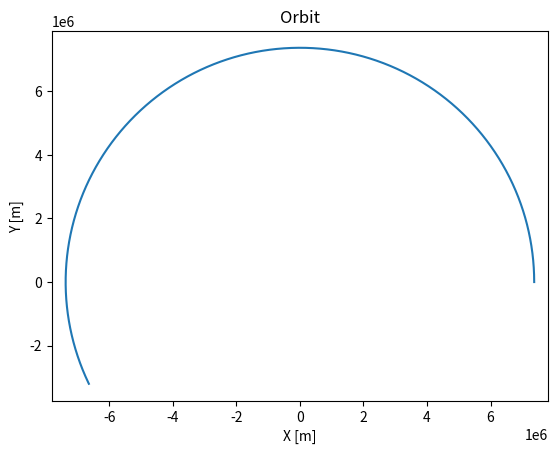
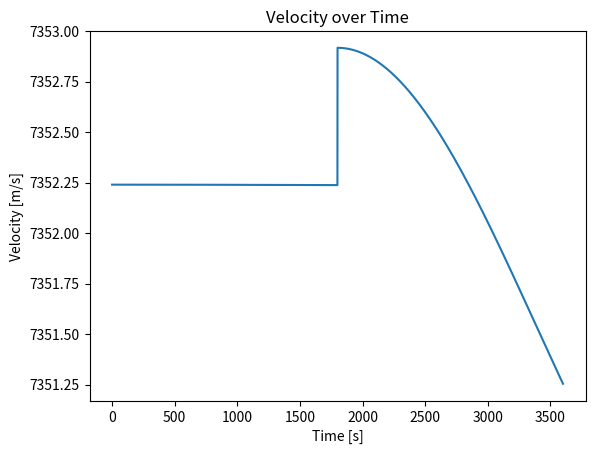

Write Python code to recreate these figures, in order.
import numpy as np
import matplotlib.pyplot as plt

# Constants
G = 6.67408e-11    # Gravitational constant [m^3/(kg*s^2)]
m_Earth = 5.97e24  # Mass of the Earth [kg]
R_Earth = 6371e3   # Radius of the Earth [m]
h = 1000e3         # Height of the orbit [m]
v_0 = np.sqrt(G * m_Earth / (R_Earth + h))  # Initial velocity [m/s]

# Initial state
r_0 = np.array([R_Earth + h, 0, 0])      # Initial position [m]
v_0 = np.array([0, v_0, 0])              # Initial velocity [m/s]
state = np.concatenate([r_0, v_0])      # Initial state vector

# Time parameters
t_0 = 0           # Initial time [s]
t_end = 60 * 60   # End time [s]
dt = 1            # Time step [s]
times = np.arange(t_0, t_end + dt, dt)

# Function for acceleration due to gravity
def gravity_acceleration(state):
    r = state[:3]
    a_gravity = -G * m_Earth * r / np.linalg.norm(r)**3
    return a_gravity

# Velocity Verlet method
def velocity_verlet(state, dt):
    r, v = state[:3], state[3:]
    a = gravity_acceleration(state)

    # Update position
    r_new = r + v * dt + 0.5 * a * dt**2

    # Update acceleration
    a_new = gravity_acceleration(np.concatenate([r_new, v]))

    # Update velocity
    v_new = v + 0.5 * (a + a_new) * dt

    # Update state vector
    state_new = np.concatenate([r_new, v_new])

    return state_new

# Perform the orbital maneuver
def orbital_maneuver(state):
    # Change in velocity
    delta_v = np.array([0, 0, 100])  # [m/s]

    # Apply the delta-v
    state[3:] += delta_v

    return state

# Simulation loop
states = [state]
for i in range(1, len(times)):
    state = velocity_verlet(state, dt)

    # Perform the maneuver at 30 minutes
    if times[i] == 30 * 60:
        state = orbital_maneuver(state)

    states.append(state)

# Extract position and velocity vectors
positions = np.array([state[:3] for state in states])
velocities = np.array([state[3:] for state in states])

# Plot the orbit
plt.figure()
plt.plot(positions[:, 0], positions[:, 1])
plt.axis('equal')
plt.xlabel('X [m]')
plt.ylabel('Y [m]')
plt.title('Orbit')

# Plot the velocity
plt.figure()
plt.plot(times, np.linalg.norm(velocities, axis=1))
plt.xlabel('Time [s]')
plt.ylabel('Velocity [m/s]')
plt.title('Velocity over Time')

plt.show()
